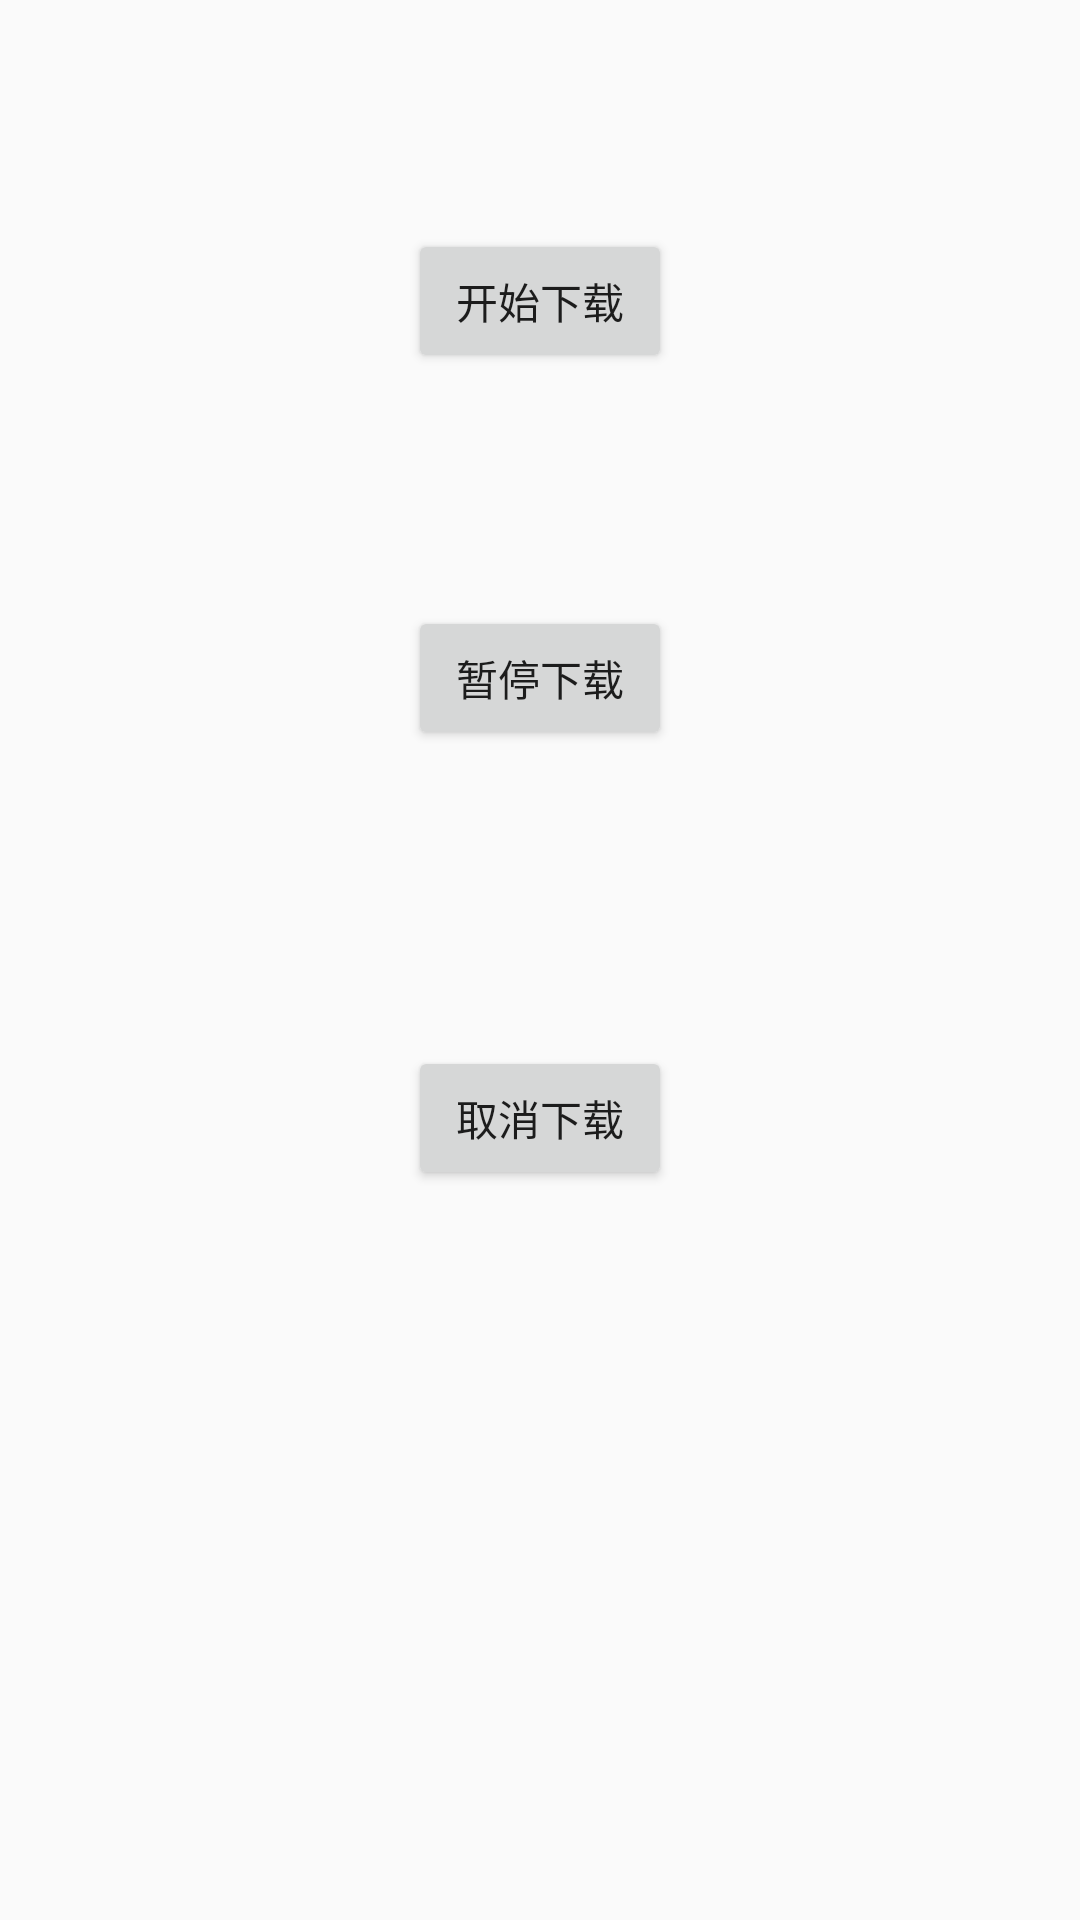

This screen was rendered from an Android layout file. Write that file and the resources it references.
<!-- AndroidManifest.xml: application theme AppTheme -->
<!-- res/layout/activity_download.xml -->
<?xml version="1.0" encoding="utf-8"?>
<android.support.constraint.ConstraintLayout
    xmlns:android="http://schemas.android.com/apk/res/android"
    xmlns:app="http://schemas.android.com/apk/res-auto"
    xmlns:tools="http://schemas.android.com/tools"
    android:layout_width="match_parent"
    android:layout_height="match_parent"
    tools:context="com.xiaokun.trainingpractice.okhttp_download_file.DownLoadProgressaActivity">

    <Button
        android:id="@+id/start"
        android:layout_width="wrap_content"
        android:layout_height="wrap_content"
        android:text="开始下载"
        app:layout_constraintBottom_toBottomOf="parent"
        app:layout_constraintLeft_toLeftOf="parent"
        app:layout_constraintRight_toRightOf="parent"
        app:layout_constraintTop_toTopOf="parent"
        app:layout_constraintVertical_bias="0.129"/>

    <Button
        android:id="@+id/pause"
        android:layout_width="wrap_content"
        android:layout_height="wrap_content"
        android:text="暂停下载"
        app:layout_constraintBottom_toBottomOf="parent"
        app:layout_constraintLeft_toLeftOf="parent"
        app:layout_constraintRight_toRightOf="parent"
        app:layout_constraintTop_toTopOf="parent"
        app:layout_constraintVertical_bias="0.341"
        />

    <Button
        android:id="@+id/cancel"
        android:layout_width="wrap_content"
        android:layout_height="wrap_content"
        android:text="取消下载"
        app:layout_constraintBottom_toBottomOf="parent"
        app:layout_constraintLeft_toLeftOf="parent"
        app:layout_constraintRight_toRightOf="parent"
        app:layout_constraintTop_toTopOf="parent"
        app:layout_constraintVertical_bias="0.589"
        />

</android.support.constraint.ConstraintLayout>
<!-- resources referenced by this layout -->
<resources>
  <style name="AppTheme" parent="Theme.AppCompat.Light.DarkActionBar">
          
          <item name="colorPrimary">@color/colorPrimary</item>
          <item name="colorPrimaryDark">@color/colorPrimaryDark</item>
          <item name="colorAccent">@color/colorAccent</item>
      </style>
  <color name="colorPrimary">#3F51B5</color>
  <color name="colorPrimaryDark">#303F9F</color>
  <color name="colorAccent">#FF4081</color>
</resources>
